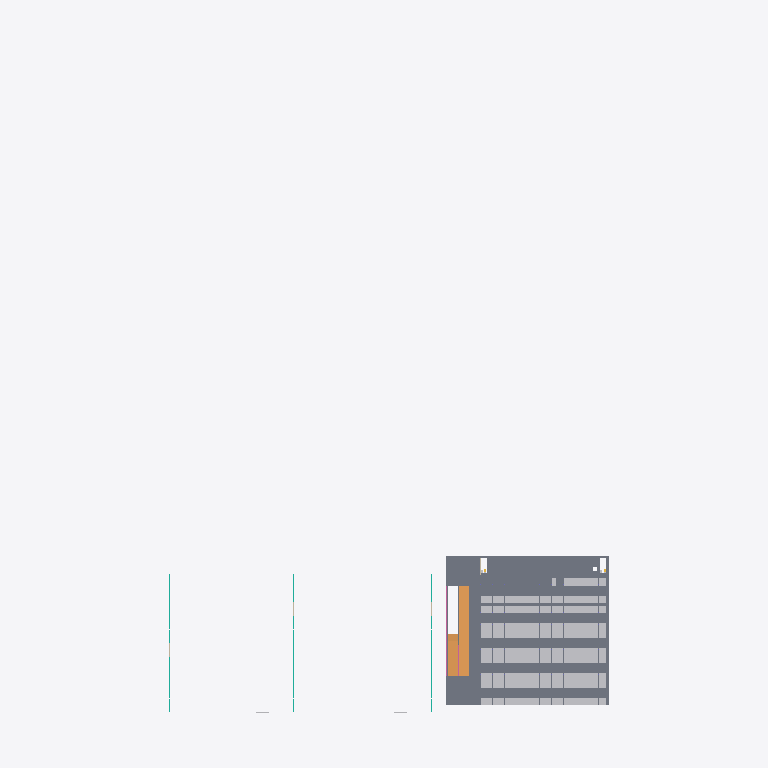
Plan cut of the same IFC building model at storey 'garage level 3' (level 6.60 m, cut at 8.00 m), seen from above with north up, elements coloured by IFC class (only those large enough to see are counted): 78 other elements (light grey), 39 slabs (grey), 2 ramps (orange), 2 railings (pink). Cut surfaces are drawn darker.
Extent 340.0 m × 523.6 m × 18.2 m (x, y, z). Storeys (7): sports level 1 at 0.00 m; events level 1 at 0.00 m; garage level 1 at 0.00 m; garage level 2 at 3.30 m; garage level 3 at 6.60 m; garage level 4 at 9.90 m; garage level 5 at 13.20 m. Elements (5725): 2583 IfcBeam, 1747 IfcBuildingElementProxy, 554 IfcColumn, 364 IfcSlab, 219 IfcWall, 152 IfcRailing, 36 IfcCurtainWall, 21 IfcDoor, 16 IfcStairFlight, 10 IfcSanitaryTerminal, 9 IfcRoof, 5 IfcFurnishingElement.

HEADER;
FILE_DESCRIPTION(('ViewDefinition[DesignTransferView]'),'2;1');
FILE_NAME('/dev/null','2026-10-01T20:14:42-07:00',(''),(''),'IfcOpenShell 0.8.5-post1','IfcOpenShell 0.8.5-post1','Nobody');
FILE_SCHEMA(('IFC4'));
ENDSEC;
DATA;
#1=IFCPROJECT('2Rq7zQORH1P8gZ2_kzme3T',$,'Worldwide Stages option-01 | Schematic',$,$,$,$,(#10),#5);
#12=IFCSITE('3w8Q_Lw7XCTAiWsMSEz7jL',$,'Assumed design envelope, unverified parcel',$,$,$,$,$,$,$,$,$,$,$);
#14=IFCBUILDING('3P0NQS50rDyROM1DDEHncU',$,'sports option-01',$,$,$,$,$,$,$,$,$);
#18=IFCBUILDING('18DcCJ2VP8PxgyUOMtn6CF',$,'events option-01',$,$,$,$,$,$,$,$,$);
#21=IFCBUILDING('3cnDn$RYn0ogiv1GK8gpI7',$,'garage option-01',$,$,$,$,$,$,$,$,$);
#16=IFCBUILDINGSTOREY('3FRAjcdEDDUfGrGsLBgsU_',$,'sports level 1',$,$,$,$,$,$,0.0);
#19=IFCBUILDINGSTOREY('2RW70PN454MfvFmcARkaKa',$,'events level 1',$,$,$,$,$,$,0.0);
#22=IFCBUILDINGSTOREY('0OGK$LsjX66RFzqAaiwTSi',$,'garage level 1',$,$,$,$,$,$,0.0);
#24=IFCBUILDINGSTOREY('1OjPM1G5f3AvG5MZ021Su4',$,'garage level 2',$,$,$,$,$,$,3.3);
#25=IFCBUILDINGSTOREY('2jAL1dClf82R4nySnQQqOz',$,'garage level 3',$,$,$,$,$,$,6.6);
#26=IFCBUILDINGSTOREY('08m_HFO594Ueg8vObAqUOG',$,'garage level 4',$,$,$,$,$,$,9.899999999999999);
#27=IFCBUILDINGSTOREY('0wEJUi4q94BfIyAEW0bdo1',$,'garage level 5',$,$,$,$,$,$,13.2);
#56014=IFCSLAB('29aoApnZz8UeYjQuAv2ilO',$,'Garage L3 deck patch 6-1',$,$,#56020,#56015,$,$);
#55992=IFCSLAB('1c6THa2jf6cwsyue7Hke5D',$,'Garage L3 deck patch 6-0',$,$,#55998,#55993,$,$);
#55772=IFCSLAB('3lyApgfJn9TBD5gh5xN9YX',$,'Garage L3 deck patch 4-1',$,$,#55778,#55773,$,$);
#56102=IFCSLAB('0hP5ZkuX1FrxVgJYtunCVJ',$,'Garage L3 deck patch 6-5',$,$,#56108,#56103,$,$);
#73484=IFCRAMP('2zcaRhtir2kxD5XRzXizJL',$,'Garage vehicle ramp 2',$,$,#73490,#73485,$,$);
#56036=IFCSLAB('0fMd9BZGj0NhdbIXlu0l19',$,'Garage L3 deck patch 6-2',$,$,#56042,#56037,$,$);
#56080=IFCSLAB('3t7fl7p$P9fu6O_oiCZzRq',$,'Garage L3 deck patch 6-4',$,$,#56086,#56081,$,$);
#56058=IFCSLAB('2p4ybBKv56qfJxNafsWeZp',$,'Garage L3 deck patch 6-3',$,$,#56064,#56059,$,$);
#73985=IFCRAMP('34gDdT0cXAHeRx5dBEP8No',$,'Garage vehicle ramp 3',$,$,#73991,#73986,$,$);
#55926=IFCSLAB('0RDAiOLdfCExQjT6neVgZE',$,'Garage L3 deck patch 5-1',$,$,#55932,#55927,$,$);
#55750=IFCSLAB('0h1hztQdn0P9JgitiS1m3G',$,'Garage L3 deck patch 4-0',$,$,#55756,#55751,$,$);
#55332=IFCSLAB('274MYEO9vEkg9BD2c5S1Ab',$,'Garage L3 deck patch 1-0',$,$,#55338,#55333,$,$);
#55618=IFCSLAB('1kM$kHKu934vxahrrsS9PL',$,'Garage L3 deck patch 3-0',$,$,#55624,#55619,$,$);
#56542=IFCSLAB('1wGb_VIRH7lu5pV5ZmWKUQ',$,'Garage L3 deck patch 10-1',$,$,#56548,#56543,$,$);
#56454=IFCSLAB('0Q9JP_KjbDSQwjrelDTkmF',$,'Garage L3 deck patch 9-1',$,$,#56460,#56455,$,$);
#56124=IFCSLAB('0Z57TENlL5aOBuylFvzP3d',$,'Garage L3 deck patch 6-6',$,$,#56130,#56125,$,$);
#56168=IFCSLAB('0KkvqnpWbBxPhrxErjWkgc',$,'Garage L3 deck patch 7-1',$,$,#56174,#56169,$,$);
#56300=IFCSLAB('2jbZSfijL4hAkZuKwAUc6w',$,'Garage L3 deck patch 8-1',$,$,#56306,#56301,$,$);
#55794=IFCSLAB('384652o5bDbxTBecwQTXHu',$,'Garage L3 deck patch 4-2',$,$,#55800,#55795,$,$);
#55354=IFCSLAB('0lBxgV5n93P8wkoMsiv_rN',$,'Garage L3 deck patch 1-2',$,$,#55360,#55355,$,$);
#55640=IFCSLAB('2$pzBi4nr9GRKRiLMNy1jQ',$,'Garage L3 deck patch 3-2',$,$,#55646,#55641,$,$);
#55860=IFCSLAB('3gKNHpStP6cfk6kguAgijP',$,'Garage L3 deck patch 4-5',$,$,#55866,#55861,$,$);
#55200=IFCSLAB('18QhZb59DB5uu8NXTZrj7m',$,'Garage L3 deck patch 0-1',$,$,#55206,#55201,$,$);
#55420=IFCSLAB('26xxepiRT6TAMBl6ZoywhW',$,'Garage L3 deck patch 1-5',$,$,#55426,#55421,$,$);
#55706=IFCSLAB('341XIJSq93NP1QkDyeOKpC',$,'Garage L3 deck patch 3-5',$,$,#55712,#55707,$,$);
#63254=IFCRAILING('0SLu42rIj3D9$sHTO$F1fk',$,'Garage L3 perimeter guard 2',$,$,#63260,#63255,$,$);
#55904=IFCSLAB('0a$QK60fDE3x3_SUPCMGka',$,'Garage L3 deck patch 5-0',$,$,#55910,#55905,$,$);
#56520=IFCSLAB('1VR4AmoNP1sxqntD4NEQQj',$,'Garage L3 deck patch 10-0',$,$,#56526,#56521,$,$);
#55948=IFCSLAB('0jfrS5Hzr1YPBxW4cWONXQ',$,'Garage L3 deck patch 5-2',$,$,#55954,#55949,$,$);
#56432=IFCSLAB('1qNytrapj2Sw9R7Bbn5AJ0',$,'Garage L3 deck patch 9-0',$,$,#56438,#56433,$,$);
#55486=IFCSLAB('0re1aVi5v92wMPIC2b4Dnp',$,'Garage L3 deck patch 2-1',$,$,#55492,#55487,$,$);
#55177=IFCSLAB('3ejzZzNuHCsxGfPqvEfWkB',$,'Garage L3 deck patch 0-0',$,$,#55184,#55179,$,$);
#56278=IFCSLAB('1thi$$rn5F09hLS2ZsijB2',$,'Garage L3 deck patch 8-0',$,$,#56284,#56279,$,$);
#55838=IFCSLAB('1lalDkVNj45fvfksgD$G9v',$,'Garage L3 deck patch 4-4',$,$,#55844,#55839,$,$);
#55816=IFCSLAB('29dIUL8of1LfbhmjpxDWH2',$,'Garage L3 deck patch 4-3',$,$,#55822,#55817,$,$);
#55376=IFCSLAB('2zAWwrto1C28DGd8NXjGUr',$,'Garage L3 deck patch 1-3',$,$,#55382,#55377,$,$);
#55398=IFCSLAB('1yyhBxhJL3dhYL9v$mnxTo',$,'Garage L3 deck patch 1-4',$,$,#55404,#55399,$,$);
#55662=IFCSLAB('0TLeGPBxX8PefI0_RAE5Ur',$,'Garage L3 deck patch 3-3',$,$,#55668,#55663,$,$);
#55684=IFCSLAB('0OXEVDulPCQQ9FO$0A5CvI',$,'Garage L3 deck patch 3-4',$,$,#55690,#55685,$,$);
#56146=IFCSLAB('1mH1scGyj7hRchLBj5L_f$',$,'Garage L3 deck patch 7-0',$,$,#56152,#56147,$,$);
#56234=IFCSLAB('2yMXrPovb6cQbbDyGUmhUM',$,'Garage L3 deck patch 7-5',$,$,#56240,#56235,$,$);
#56564=IFCSLAB('32xRP7o5jFrhSLbcgkE_0q',$,'Garage L3 deck patch 10-2',$,$,#56570,#56565,$,$);
ENDSEC;
